Photos from the image-classification dataset "dataset" in the GitHub repository eddie772tw/R6Assist. Its 76 classes are: Ace, Alibi, Amaru, Aruni, Ash, Azami, Bandit, Blackbeard, Blitz, Brava, Buck, capitão, Castle, Caveira, Clash, Deimos, Denari, Doc, Dokkaebi, Echo, Ela, Fenrir, Finka, Flores, Frost, Fuze, Glaz, Goyo, Gridlock, Grim, Hibana, Iana, Jackal, jäger, Kaid, Kali, Kapkan, Lesion, Lion, Maestro, Maverick, Melusi, Mira, Montagne, Mozzie, Mute, Nomad, Oryx, Osa, Pulse, Ram, Rauora, Recruit attacker, Recruit defender, Rook, Sens, Sentry, skopós, Sledge, Smoke, Solis, Striker, Tachanka, Thatcher, Thermite, Thorn, Thunderbird, Tubarao, Twitch, Valkyrie, Vigil, Wamai, Warden, Ying, Zero, Zofia.

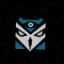
Label: Kali

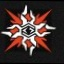
Label: Solis

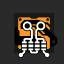
Label: Osa

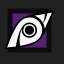
Label: Jackal

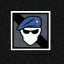
Label: Recruit attacker

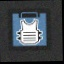
Label: Rook
